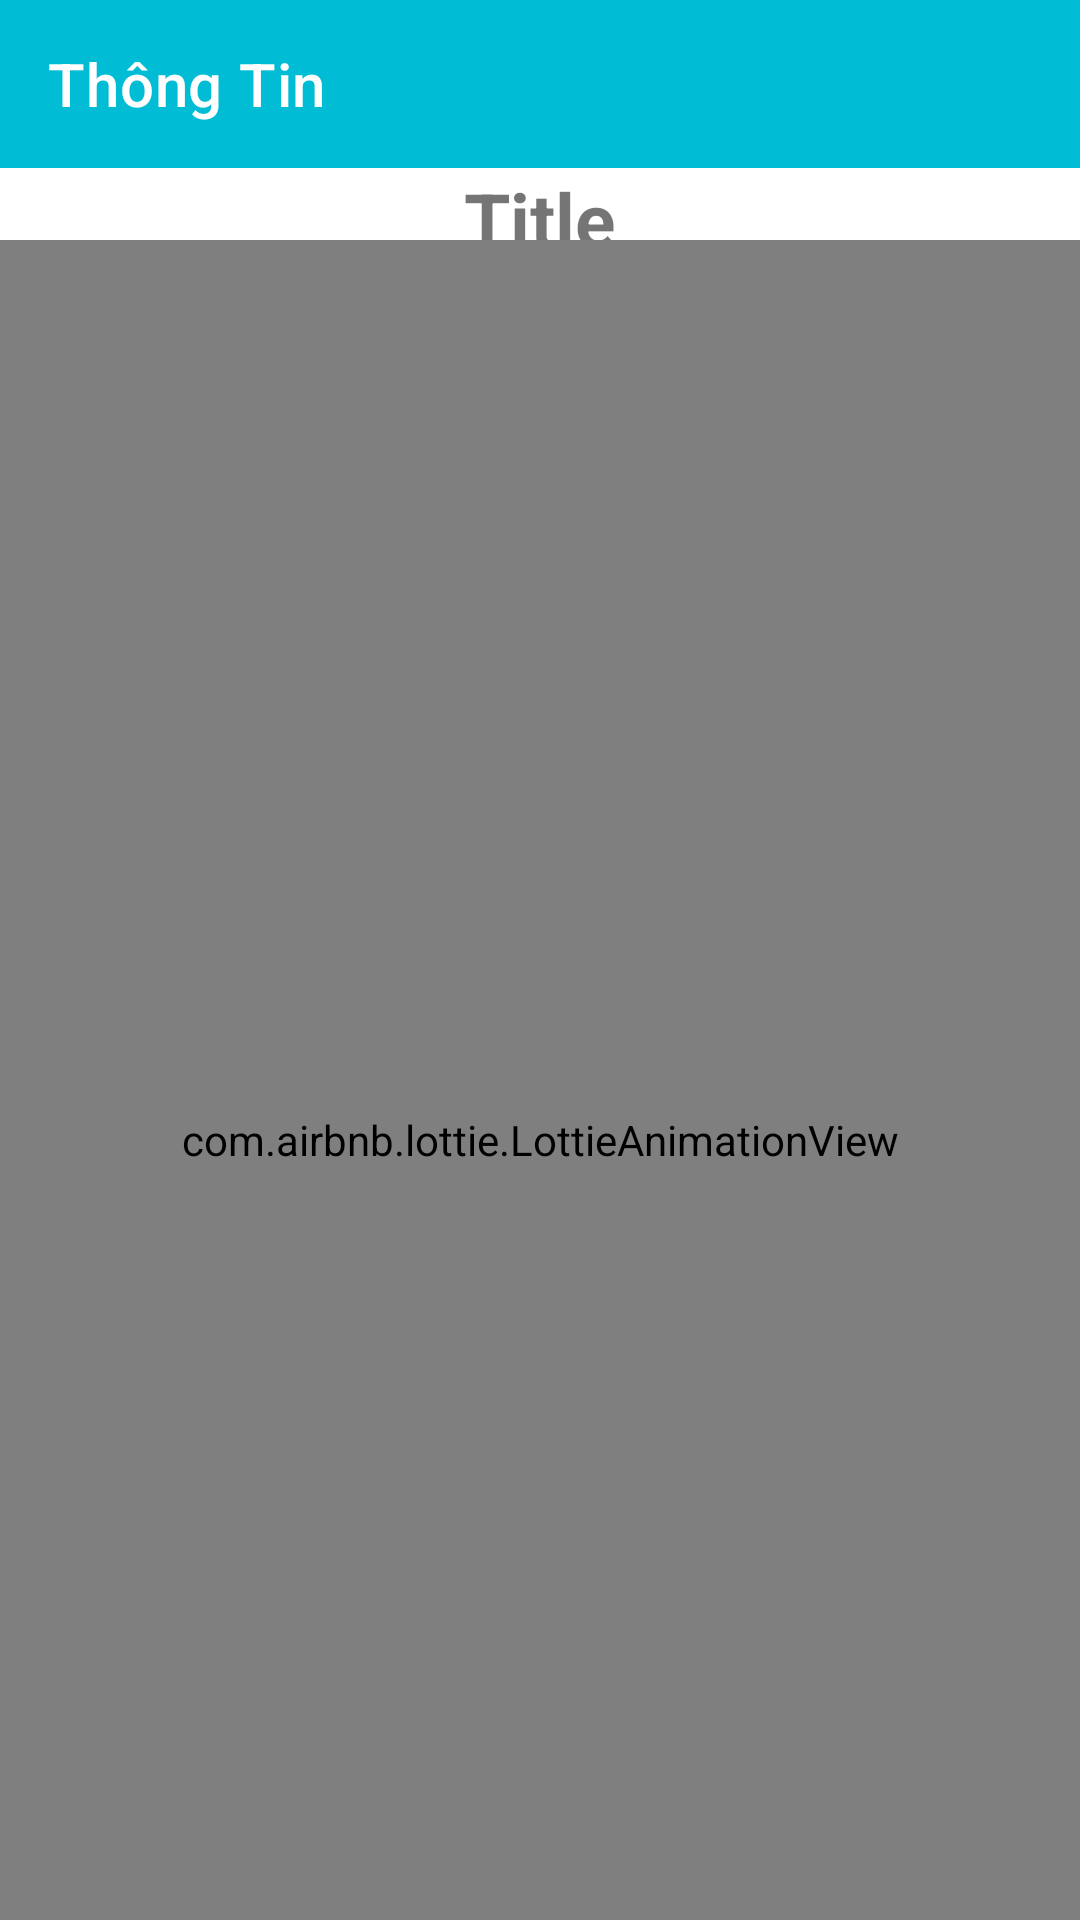

Here is an Android app screen rendered from its layout file. Give the layout XML and the strings, colors and styles it references.
<!-- AndroidManifest.xml: application theme Theme.AppBanHangOnline -->
<!-- res/layout/activity_details.xml -->
<?xml version="1.0" encoding="utf-8"?>
<androidx.constraintlayout.widget.ConstraintLayout xmlns:android="http://schemas.android.com/apk/res/android"
    xmlns:app="http://schemas.android.com/apk/res-auto"
    xmlns:tools="http://schemas.android.com/tools"
    android:layout_width="match_parent"
    android:layout_height="match_parent"
    tools:context="com.example.manager.activity.DetailsActivity">
    <androidx.appcompat.widget.Toolbar
        android:id="@+id/toobar"
        app:title="Thông Tin"
        android:background="#00BCD4"
        app:layout_constraintTop_toTopOf="parent"
        app:titleTextColor="@color/white"
        android:layout_width="match_parent"
        android:layout_height="?attr/actionBarSize">
    </androidx.appcompat.widget.Toolbar>
        <TextView
            android:gravity="center"
            app:layout_constraintTop_toBottomOf="@+id/toobar"
            android:id="@+id/txtTitle"
            android:text="Title"
            android:textColor="@color/red"
            android:textStyle="bold"
            android:textSize="25dp"
            android:layout_width="match_parent"
            android:layout_height="wrap_content"/>
        <TextView
            android:gravity="center"
            app:layout_constraintTop_toBottomOf="@+id/txtTitle"
            android:layout_marginTop="10dp"
            android:id="@+id/txtSingle"
            android:textColor="@color/black"
            android:text="Single"
            android:textSize="15dp"
            android:layout_width="match_parent"
            android:layout_height="wrap_content"/>
    <com.airbnb.lottie.LottieAnimationView
        android:id="@+id/animation_view"
        android:layout_width="match_parent"
        android:layout_height="600dp"
        app:layout_constraintTop_toBottomOf="@+id/txtSingle"
        app:layout_constraintBottom_toBottomOf="parent"
        app:layout_constraintStart_toStartOf="parent"
        app:layout_constraintEnd_toEndOf="parent"
        app:lottie_autoPlay="true"
        app:lottie_loop="true"
        app:lottie_rawRes="@raw/taem" />
</androidx.constraintlayout.widget.ConstraintLayout>
<!-- resources referenced by this layout -->
<resources>
  <color name="black">#FF000000</color>
  <color name="white">#FFFFFFFF</color>
  <style name="Theme.AppBanHangOnline" parent="Theme.MaterialComponents.DayNight.NoActionBar">
          
          <item name="colorPrimary">@color/purple_500</item>
          <item name="colorPrimaryVariant">@color/purple_700</item>
          <item name="colorOnPrimary">@color/white</item>
          
          <item name="colorSecondary">@color/teal_200</item>
          <item name="colorSecondaryVariant">@color/teal_700</item>
          <item name="colorOnSecondary">@color/black</item>
          
          <item name="android:statusBarColor">?attr/colorPrimaryVariant</item>
          
      </style>
  <color name="purple_500">#FF6200EE</color>
  <color name="purple_700">#FF3700B3</color>
  <color name="teal_200">#FF03DAC5</color>
  <color name="teal_700">#FF018786</color>
</resources>
